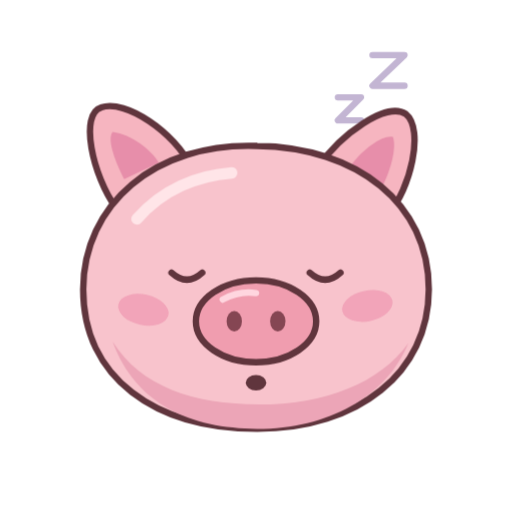
t = 0.00 s
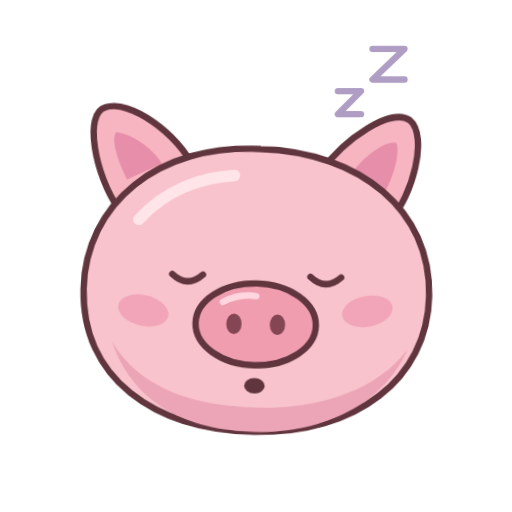
t = 0.84 s
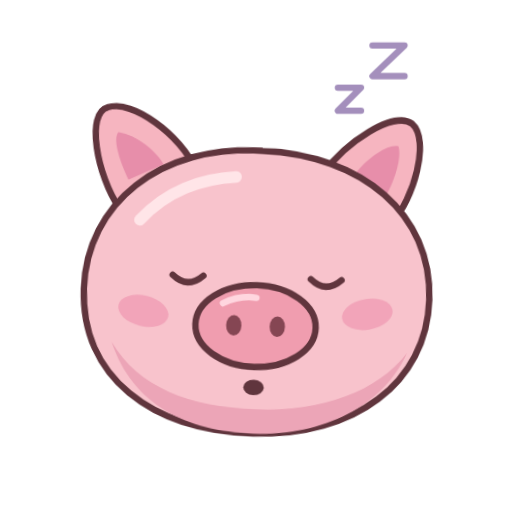
t = 1.76 s
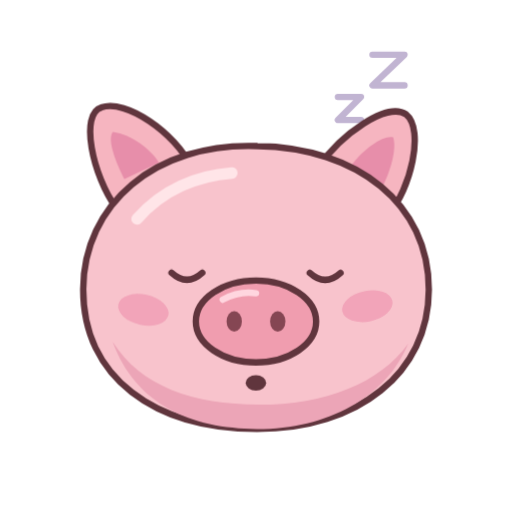
t = 2.80 s
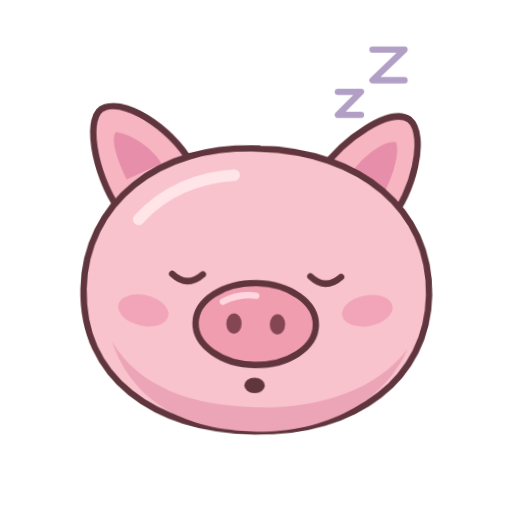
t = 3.78 s
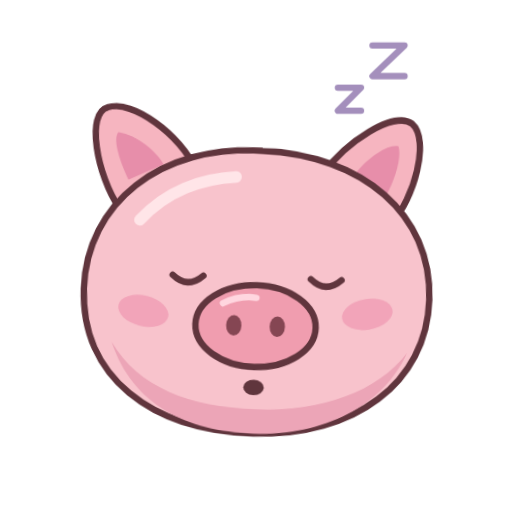
t = 4.76 s

The animated SVG that drew these frames (rendered in a browser with its animation timeline set to each time). Animation: 8 CSS @keyframes rules; one cycle of 5.60 s, repeats indefinitely.

<svg xmlns="http://www.w3.org/2000/svg" width="400" height="400" viewBox="0 0 400 400" fill="none" role="img" aria-labelledby="title desc"><title id="title">Sleepy pig</title><desc id="desc">Animated pink pig head with a sleepy expression. Transparent, scalable vector artwork.</desc><style> .pig{transform-origin:200px 240px;animation:var(--motion) 3s ease-in-out infinite}.eyes{transform-origin:200px 212px;animation:blink 5.6s infinite}.accent{animation:float 3s ease-in-out infinite}.tear{animation:teardrop 2.8s ease-in infinite}@keyframes breathe{50%{transform:translateY(-3px)}}@keyframes sway{0%,100%{transform:rotate(-3deg)}50%{transform:rotate(3deg) translateY(-3px)}}@keyframes huff{0%,100%{transform:translateY(1px)}50%{transform:translateY(-3px) scale(1.025)}}@keyframes sleep{50%{transform:translateY(4px) rotate(2deg)}}@keyframes bounce{0%,100%{transform:translateY(0)}50%{transform:translateY(-10px)}}@keyframes blink{0%,43%,47%,100%{transform:scaleY(1)}45%{transform:scaleY(.08)}}@keyframes float{0%,100%{transform:translateY(0);opacity:.65}50%{transform:translateY(-8px);opacity:1}}@keyframes teardrop{0%{transform:translateY(0);opacity:0}20%{opacity:1}85%,100%{transform:translateY(30px);opacity:0}}@media(prefers-reduced-motion:reduce){.pig,.eyes,.accent,.tear{animation:none}}</style><g stroke="#60353D" stroke-width="5" stroke-linecap="round" stroke-linejoin="round"><g class="accent" stroke="#A28DBB" stroke-width="5"><path d="M264 76H282L264 94H282M291 43H316L291 67H316" /></g><g class="pig" style="--motion:sleep">      <!-- Soft triangular ears with rounded tips. -->
      <path d="M91 163C72 137 62 89 79 84C98 77 137 104 149 130" fill="#F6B5C0"/>
      <path d="M97 140C88 122 84 108 88 103C103 105 118 117 124 127" fill="#E78EAA" stroke="none"/>
      <path d="M249 130C266 105 302 79 317 89C332 101 320 149 304 166" fill="#F6B5C0"/>
      <path d="M275 128C285 115 300 105 307 107C310 116 305 133 299 145" fill="#E78EAA" stroke="none"/>
      <!-- Main head. -->
      <path d="M201 114C121 111 65 160 65 226C65 295 121 335 201 335C280 335 335 291 335 226C335 159 279 115 201 114Z" fill="#F8C3CC"/>
      <path d="M88 267C110 302 151 316 202 316C254 316 297 299 319 268C302 310 256 335 201 335C149 335 106 316 88 267Z" fill="#ECA5B7" stroke="none"/>
      <path d="M107 171C127 148 154 137 181 135" stroke="#FFE5E8" stroke-width="9"/>
<g class="eyes"><path d="M134 213Q146 224 158 213M242 213Q254 224 266 213" /></g>      <g fill="#EF94AF" stroke="none" opacity=".65">
        <ellipse cx="112" cy="242" rx="20" ry="12" transform="rotate(12 112 242)"/>
        <ellipse cx="287" cy="239" rx="20" ry="12" transform="rotate(-12 287 239)"/>
      </g>
      <!-- Squishy snout and tiny contemplative mouth. -->
      <ellipse cx="200" cy="251" rx="47" ry="32" fill="#F09DAF" stroke-width="5"/>
      <path d="M174 234Q187 227 200 229" stroke="#FFD6DF" stroke-width="5"/>
      <ellipse cx="183" cy="251" rx="6" ry="8" fill="#854653" stroke="none"/>
      <ellipse cx="217" cy="251" rx="6" ry="8" fill="#854653" stroke="none"/>
<ellipse cx="200" cy="299" rx="8" ry="6" fill="#60353D" stroke="none"/></g></g></svg>
